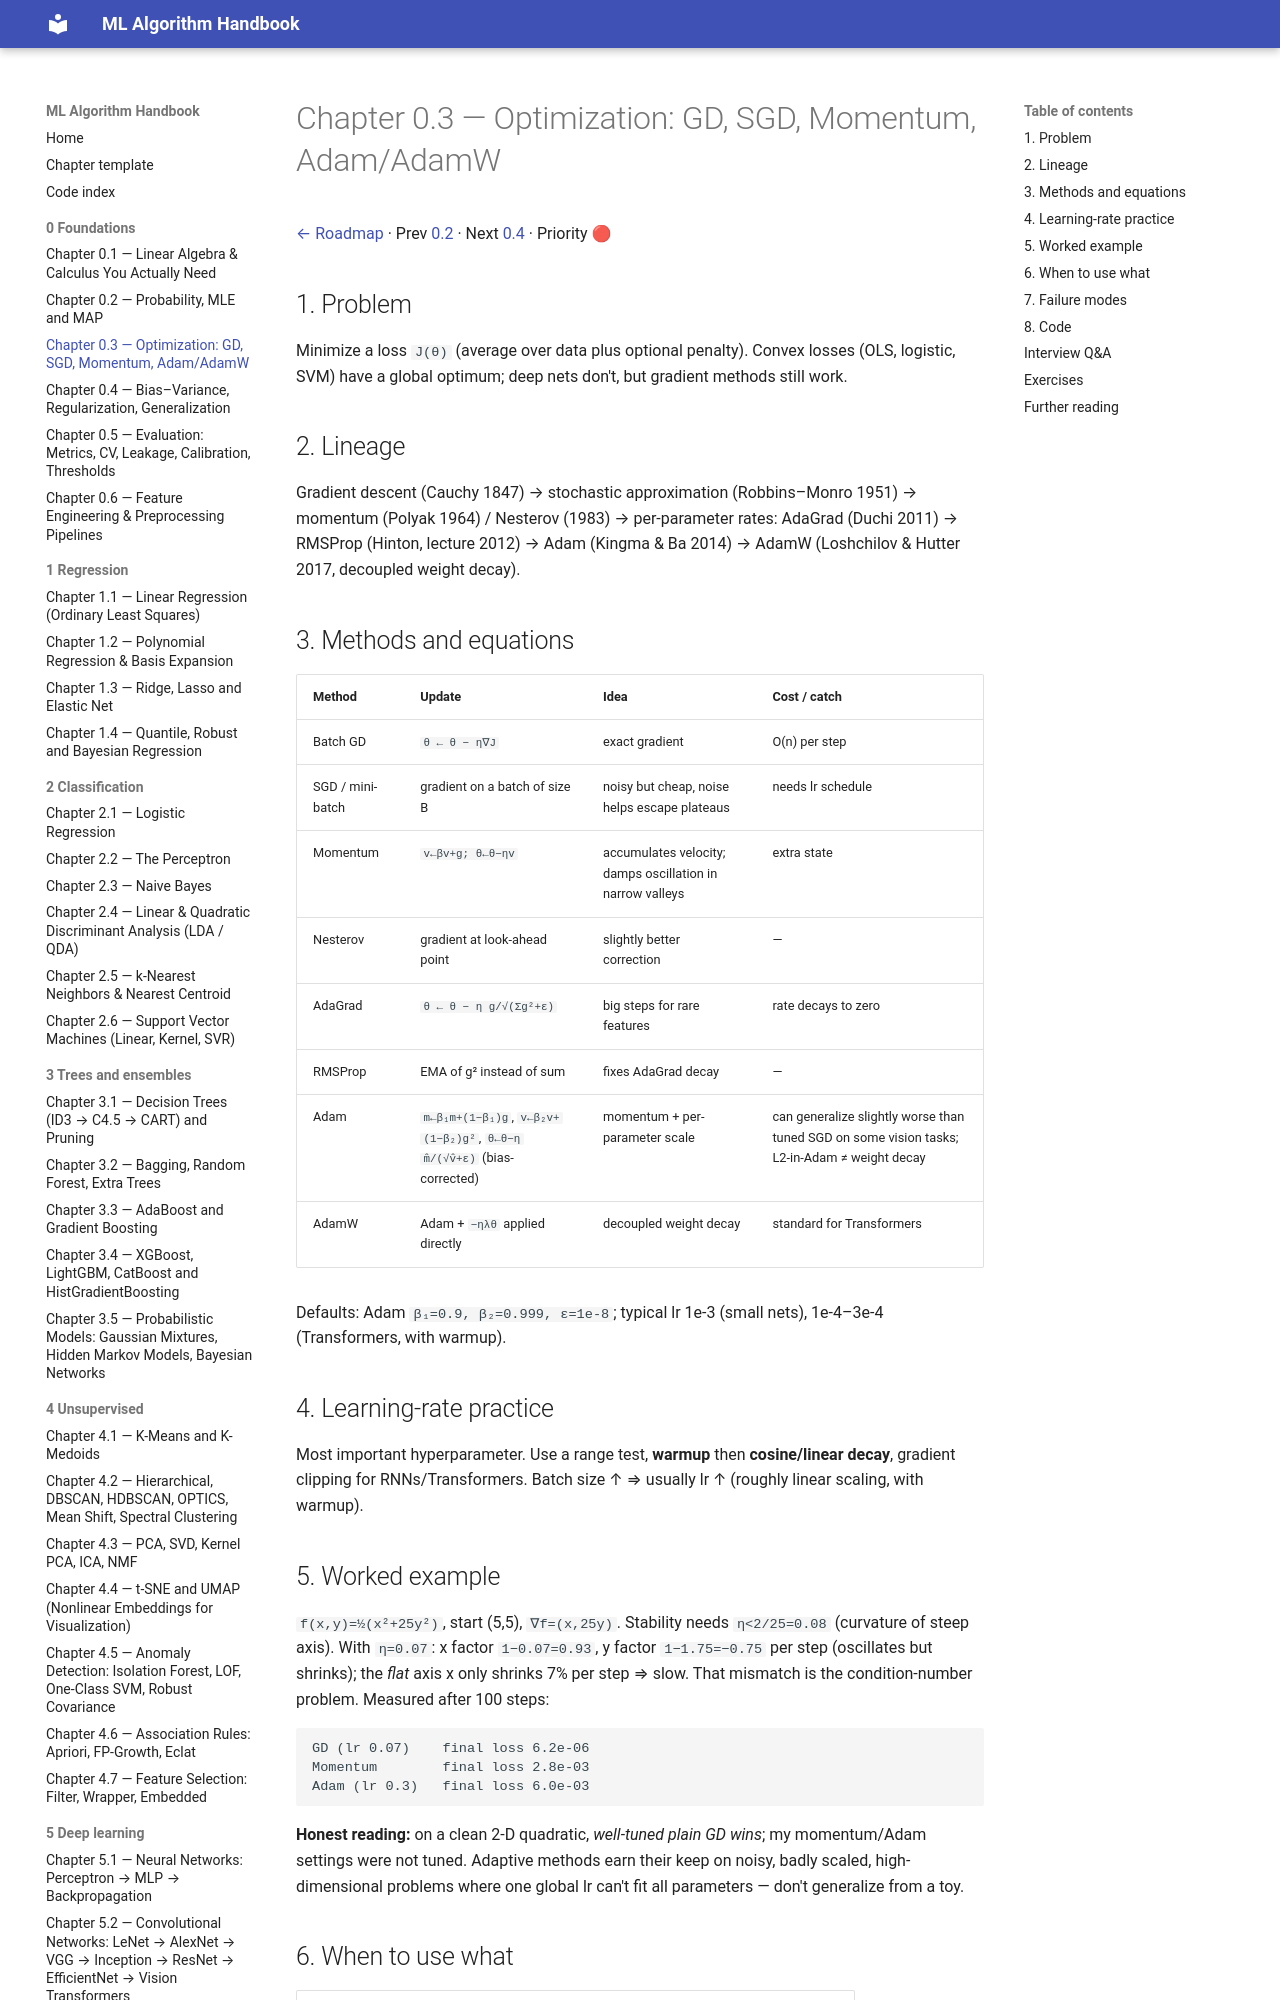

repository: Fuzzy-programmer/ml-algorithm-handbook · page: 00-foundations/03-optimization/index.html · generator: mkdocs

# Chapter 0.3 — Optimization: GD, SGD, Momentum, Adam/AdamW

[← Roadmap](../README.md) · Prev [0.2](02-probability-mle-map.md) · Next [0.4](04-bias-variance-regularization.md) · Priority 🔴

## 1. Problem
Minimize a loss `J(θ)` (average over data plus optional penalty). Convex losses (OLS, logistic, SVM) have a global optimum; deep nets don't, but gradient methods still work.

## 2. Lineage
Gradient descent (Cauchy 1847) → stochastic approximation (Robbins–Monro 1951) → momentum (Polyak 1964) / Nesterov (1983) → per-parameter rates: AdaGrad (Duchi 2011) → RMSProp (Hinton, lecture 2012) → Adam (Kingma & Ba 2014) → AdamW (Loshchilov & Hutter 2017, decoupled weight decay).

## 3. Methods and equations
| Method | Update | Idea | Cost / catch |
|---|---|---|---|
| Batch GD | `θ ← θ − η∇J` | exact gradient | O(n) per step |
| SGD / mini-batch | gradient on a batch of size B | noisy but cheap, noise helps escape plateaus | needs lr schedule |
| Momentum | `v←βv+g; θ←θ−ηv` | accumulates velocity; damps oscillation in narrow valleys | extra state |
| Nesterov | gradient at look-ahead point | slightly better correction | — |
| AdaGrad | `θ ← θ − η g/√(Σg²+ε)` | big steps for rare features | rate decays to zero |
| RMSProp | EMA of g² instead of sum | fixes AdaGrad decay | — |
| Adam | `m←β₁m+(1−β₁)g`, `v←β₂v+(1−β₂)g²`, `θ←θ−η m̂/(√v̂+ε)` (bias-corrected) | momentum + per-parameter scale | can generalize slightly worse than tuned SGD on some vision tasks; L2-in-Adam ≠ weight decay |
| AdamW | Adam + `−ηλθ` applied directly | decoupled weight decay | standard for Transformers |

Defaults: Adam `β₁=0.9, β₂=0.999, ε=1e-8`; typical lr 1e-3 (small nets), 1e-4–3e-4 (Transformers, with warmup).

## 4. Learning-rate practice
Most important hyperparameter. Use a range test, **warmup** then **cosine/linear decay**, gradient clipping for RNNs/Transformers. Batch size ↑ ⇒ usually lr ↑ (roughly linear scaling, with warmup).
